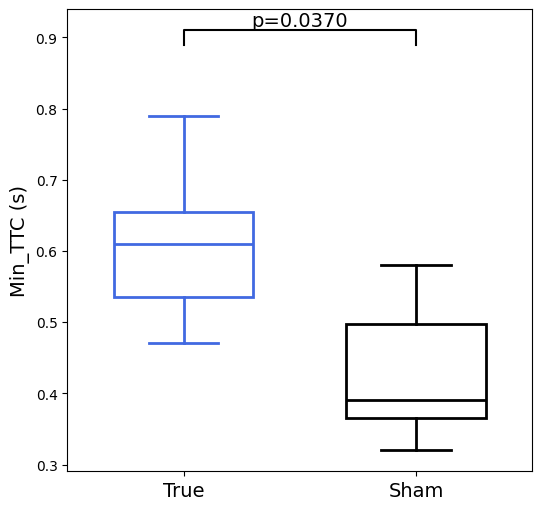

The matplotlib source for this figure:
import matplotlib.pyplot as plt
import matplotlib as mpl
import numpy as np
import pandas as pd
import scipy.stats as stats

mpl.rcParams['font.family'] = 'Times New Roman'

data = {
    'True': [0.64,0.66,0.52,0.79,0.47,0.58],
    'Sham': [0.58,0.32,0.36,0.4,0.38,0.53]
}

# Convert the dictionary into a DataFrame
df = pd.DataFrame(data)

# Plotting the boxplot
plt.figure(figsize=(6, 6))
# Enabling patch_artist to fill with color
boxplot = df.boxplot(column=['True', 'Sham'], widths=0.6, patch_artist=True, return_type='dict')
plt.ylabel('Min_TTC (s)', fontsize=14)

line_colors = ['royalblue', 'black']  # Line colors for each box
for i, color in enumerate(line_colors):
    box = boxplot['boxes'][i]
    median = boxplot['medians'][i]
    whiskers = boxplot['whiskers'][i*2:(i+1)*2]  # Two whiskers per box
    caps = boxplot['caps'][i*2:(i+1)*2]  # Two caps per box

    box.set_facecolor("white")  # Set the box fill color
    box.set_linewidth(2)      # Set the line width to make the borders bold
    box.set_edgecolor(line_colors[i])  # Set the border color to the chosen line color
    median.set_color(line_colors[i])   # Set the median line color
    median.set_linewidth(2)            # Set the median line width to make it bolder
    fliers = boxplot['fliers'][i]

    # Setting color and width for whiskers and caps
    for whisker in whiskers:
        whisker.set_color(line_colors[i])
        whisker.set_linewidth(2)
    for cap in caps:
        cap.set_color(line_colors[i])
        cap.set_linewidth(2)
    if isinstance(fliers, list):
        for flier in fliers:
            flier.set_marker('o')
            flier.set_markeredgewidth(1)
            fliers.set_markeredgecolor(line_colors[i])
            flier.set_markersize(5)
    else:
        fliers.set_marker('o')
        fliers.set_markeredgewidth(1)
        fliers.set_markersize(5)
        fliers.set_markeredgecolor(line_colors[i])

# Adding comparison lines and text for p-value
def add_comparison_line(group1, group2, text, y, h, text_size=12):
    x1, x2 = group1, group2
    plt.plot([x1, x1, x2, x2], [y, y+h, y+h, y], lw=1.5, c='black')
    plt.text((x1+x2)*0.5, y+h, text, ha='center', va='bottom', color='black', fontsize=text_size)

# Customize y and h to fit your specific data range
y_max = df.max().max()+ 0.1
h = 0.02
plt.tick_params(axis='x', labelsize=14)  # Set x-axis label size

add_comparison_line(1, 2, 'p=0.0370', y_max, h, text_size=14)

data_feedback = data['True']
data_silence = data['Sham']

n = len(data_feedback)

mean_feedback = np.mean(data_feedback)
mean_silence = np.mean(data_silence)

std_Feedback = np.std(data_feedback, ddof=1)  # 采用无偏估计（样本标准差）
std_silence = np.std(data_silence, ddof=1)
effect = (mean_silence-mean_feedback) / mean_silence * 100
print(f"Mean of ‘Feedback’ data: {mean_feedback:.2f}")
print(f"SD of ‘Feedback’ data: {std_Feedback:.2f}")
print(f"Mean of 'Silence' data: {mean_silence:.2f}")
print(f"SD 'Silence' data: {std_silence:.2f}")

stat, p_value = stats.wilcoxon(data_silence, data_feedback)

print(f"W {stat}")
print(f"P-value: {p_value}")
print(f"Effect: {effect}")
plt.grid()
# plt.show()
plt.savefig('Figure_8.svg')